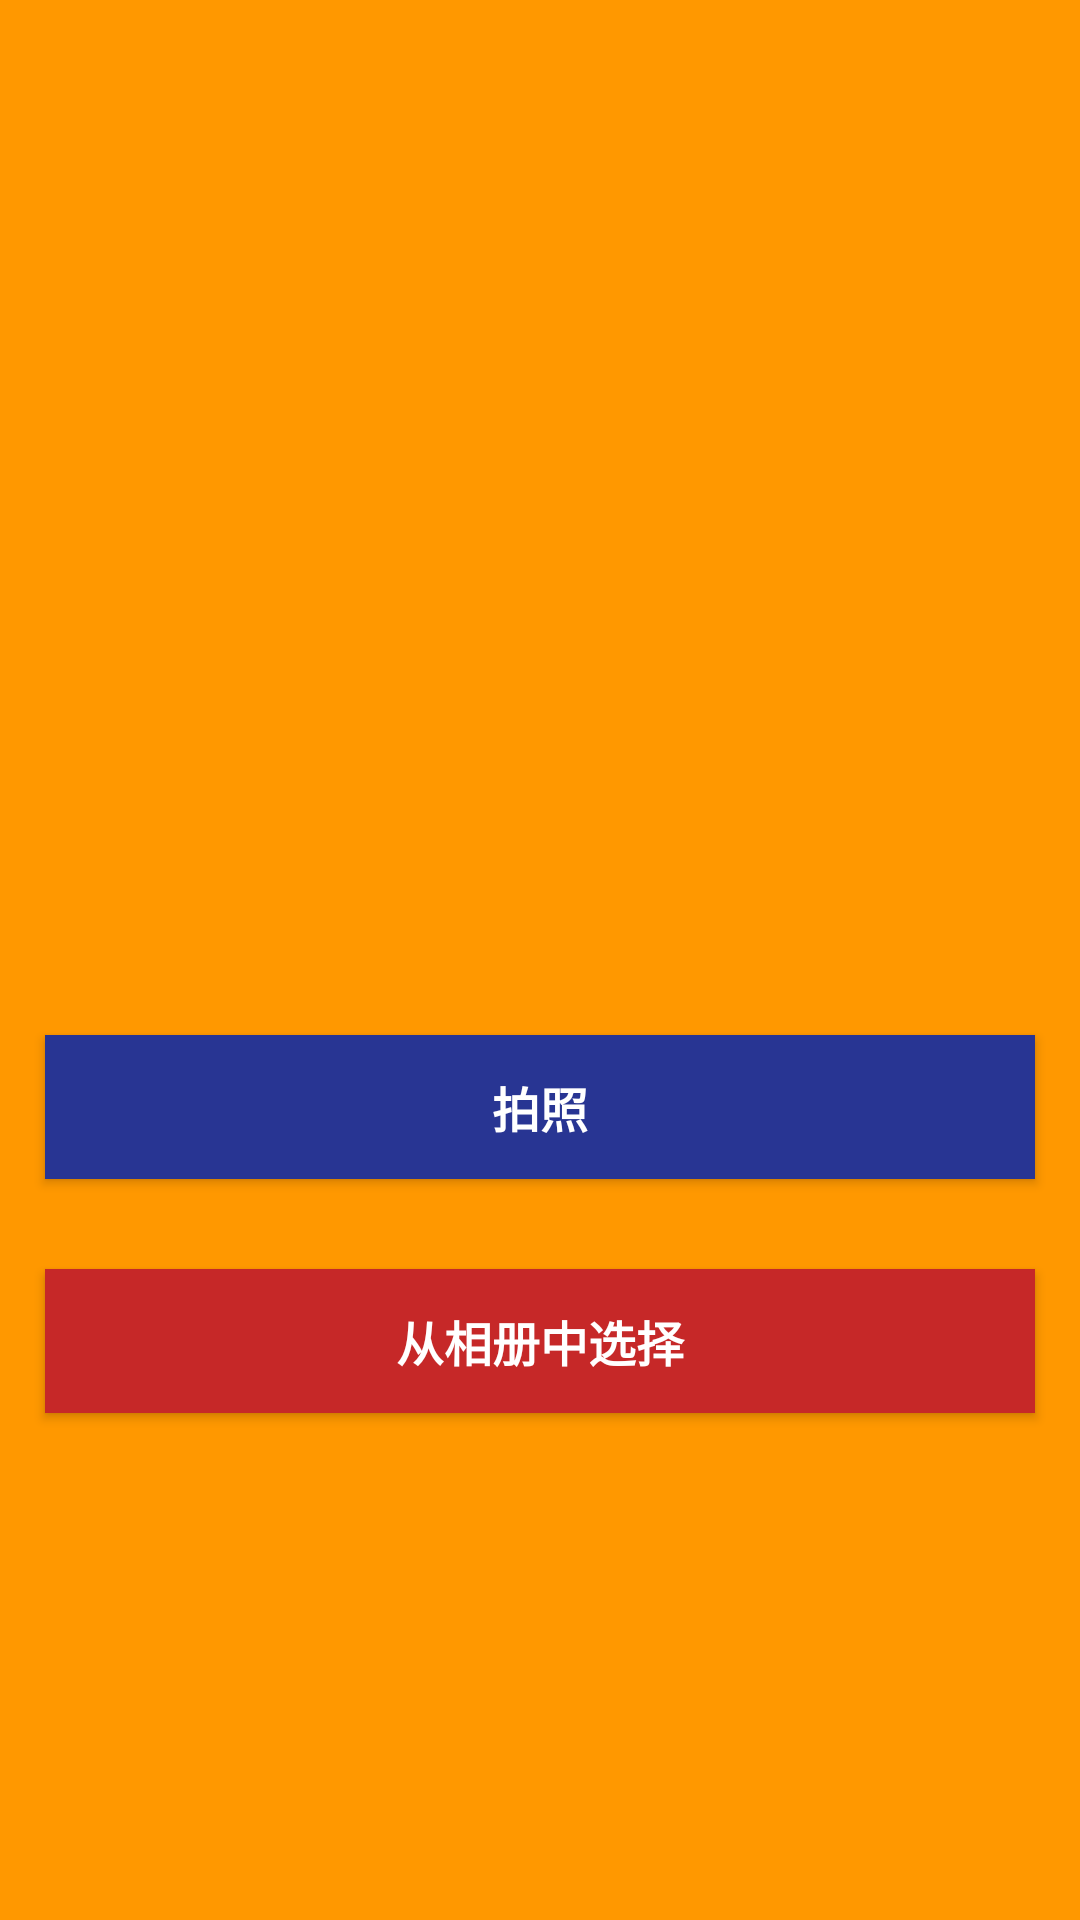

Produce the Android XML layout that renders to this screen, including the resource entries it uses.
<!-- AndroidManifest.xml: application theme AppTheme -->
<!-- res/layout/activity_images.xml -->
<?xml version="1.0" encoding="utf-8"?>
<LinearLayout xmlns:android="http://schemas.android.com/apk/res/android"
    xmlns:app="http://schemas.android.com/apk/res-auto"
    xmlns:tools="http://schemas.android.com/tools"
    android:layout_width="match_parent"
    android:layout_height="match_parent"
    android:orientation="vertical"
    tools:context=".MainActivity"
    android:background="#FF9800"
    >

    <ImageView
        android:id="@+id/image_view"
        android:layout_width="match_parent"
        android:layout_height="300dp"
        android:src="@drawable/user"
        android:layout_margin="15dp"

        />

    <Button
        android:id="@+id/bt_camera"
        android:layout_width="match_parent"
        android:layout_height="wrap_content"
        android:layout_margin="15dp"
        android:background="#283593"
        android:padding="6dp"
        android:text="拍照"
        android:textColor="@android:color/white"
        android:textSize="16sp"
        android:textStyle="bold" />

    <Button
        android:id="@+id/bt_gallary"
        android:layout_width="match_parent"
        android:layout_height="wrap_content"
        android:layout_margin="15dp"
        android:background="#C62828"
        android:padding="6dp"
        android:text="从相册中选择"
        android:textColor="@android:color/white"
        android:textSize="16sp"
        android:textStyle="bold" />

</LinearLayout>
<!-- resources referenced by this layout -->
<resources>
  <style name="AppTheme" parent="Theme.AppCompat.Light.NoActionBar">
          
          <item name="colorPrimary">@color/colorTheme</item>
          <item name="colorPrimaryDark">@color/colorTheme</item>
          <item name="colorAccent">@color/colorTheme</item>
      </style>
  <color name="colorTheme">#2196F3</color>
</resources>
